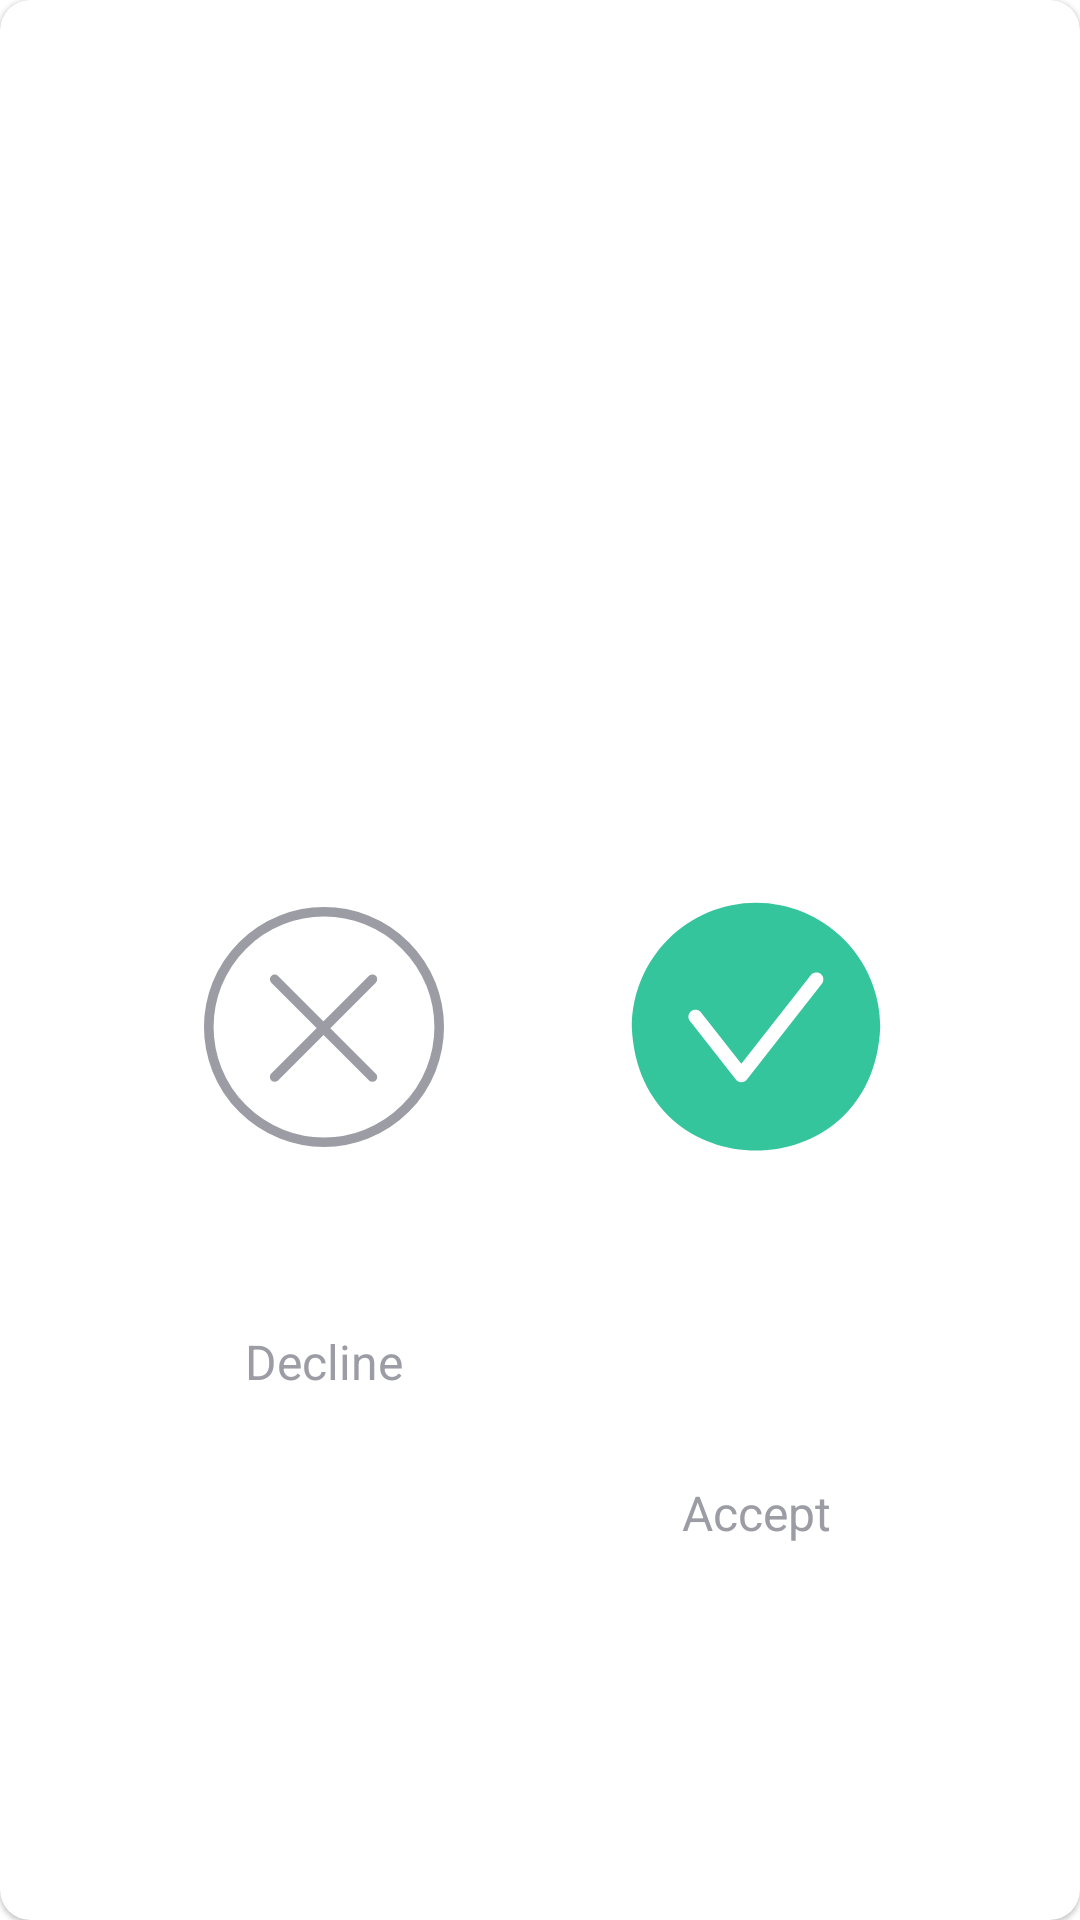

Reconstruct the res/layout file that produces this screen, plus the resources it refers to.
<!-- AndroidManifest.xml: application theme Theme.ShaadiTask -->
<!-- res/layout/card_item.xml -->
<?xml version="1.0" encoding="utf-8"?>
<com.google.android.material.card.MaterialCardView xmlns:android="http://schemas.android.com/apk/res/android"
    xmlns:app="http://schemas.android.com/apk/res-auto"
    xmlns:tools="http://schemas.android.com/tools"
    android:layout_width="match_parent"
    android:layout_height="wrap_content"
    android:layout_margin="10dp"
    android:elevation="10dp"
    app:cardCornerRadius="10dp">

    <androidx.constraintlayout.widget.ConstraintLayout
        android:layout_width="match_parent"
        android:layout_height="match_parent">

        <ImageView
            android:id="@+id/ivProfile"
            android:layout_width="0dp"
            android:layout_height="0dp"
            android:layout_marginTop="24dp"
            app:layout_constraintDimensionRatio="1:1"
            app:layout_constraintEnd_toStartOf="@+id/glRight"
            app:layout_constraintStart_toStartOf="@+id/glLeft"
            app:layout_constraintTop_toTopOf="parent" />

        <TextView
            android:id="@+id/tvName"
            android:layout_width="0dp"
            android:layout_height="wrap_content"
            android:layout_marginStart="50dp"
            android:layout_marginTop="16dp"
            android:layout_marginEnd="50dp"
            android:gravity="center"
            android:textColor="#2ACEE1"
            android:textSize="35sp"
            android:textStyle="bold"
            app:layout_constraintEnd_toEndOf="parent"
            app:layout_constraintStart_toStartOf="parent"
            app:layout_constraintTop_toBottomOf="@+id/ivProfile"
            tools:text="Surjit S" />

        <TextView
            android:id="@+id/tvDetails"
            android:layout_width="0dp"
            android:layout_height="wrap_content"
            android:layout_marginStart="50dp"
            android:layout_marginTop="16dp"
            android:layout_marginEnd="50dp"
            android:gravity="center"
            android:textColor="#9C9CA5"
            android:textSize="16sp"
            app:layout_constraintEnd_toEndOf="parent"
            app:layout_constraintStart_toStartOf="parent"
            app:layout_constraintTop_toBottomOf="@+id/tvName"
            tools:text="27, 5' 8, Punjabi, Jat, Ludhiana, India, MBA - Finance" />

        <ImageButton
            android:id="@+id/bvDecline"
            android:layout_width="100dp"
            android:layout_height="100dp"
            android:layout_marginTop="24dp"
            android:background="@null"
            android:padding="10dp"
            android:scaleType="fitCenter"
            android:src="@drawable/ic_decline"
            app:layout_constraintEnd_toStartOf="@+id/glLeft"
            app:layout_constraintStart_toStartOf="@+id/glLeft"
            app:layout_constraintTop_toBottomOf="@+id/tvDetails" />

        <TextView
            android:id="@+id/tvDecline"
            android:layout_width="wrap_content"
            android:layout_height="wrap_content"
            android:text="@string/decline"
            android:textColor="#9C9CA5"
            android:textSize="16sp"
            app:layout_constraintBottom_toBottomOf="@+id/tvAccept"
            app:layout_constraintEnd_toEndOf="@+id/bvDecline"
            app:layout_constraintStart_toStartOf="@+id/bvDecline"
            app:layout_constraintTop_toBottomOf="@+id/bvDecline" />

        <ImageButton
            android:id="@+id/bvAccept"
            android:layout_width="100dp"
            android:layout_height="100dp"
            android:layout_marginTop="24dp"
            android:background="@null"
            android:src="@drawable/ic_accept"
            app:layout_constraintEnd_toStartOf="@+id/glRight"
            app:layout_constraintStart_toStartOf="@+id/glRight"
            app:layout_constraintTop_toBottomOf="@+id/tvDetails" />

        <TextView
            android:id="@+id/tvAccept"
            android:layout_width="wrap_content"
            android:layout_height="wrap_content"
            android:layout_marginBottom="24dp"
            android:text="@string/accept"
            android:textColor="#9C9CA5"
            android:textSize="16sp"
            app:layout_constraintBottom_toBottomOf="parent"
            app:layout_constraintEnd_toEndOf="@+id/bvAccept"
            app:layout_constraintStart_toStartOf="@+id/bvAccept"
            app:layout_constraintTop_toBottomOf="@+id/bvAccept" />

        <TextView
            android:id="@+id/tvStatus"
            android:layout_width="0dp"
            android:layout_height="wrap_content"
            android:layout_marginTop="24dp"
            android:layout_marginBottom="24dp"
            android:gravity="center"
            android:textColor="#9C9CA5"
            android:textSize="22sp"
            android:textStyle="bold"
            android:visibility="gone"
            app:layout_constraintBottom_toBottomOf="parent"
            app:layout_constraintEnd_toEndOf="@+id/tvDetails"
            app:layout_constraintStart_toStartOf="@+id/tvDetails"
            app:layout_constraintTop_toBottomOf="@+id/tvDetails"
            tools:text="Member declined" />

        <androidx.constraintlayout.widget.Guideline
            android:id="@+id/glLeft"
            android:layout_width="wrap_content"
            android:layout_height="wrap_content"
            android:orientation="vertical"
            app:layout_constraintGuide_percent="0.3" />

        <androidx.constraintlayout.widget.Guideline
            android:id="@+id/glRight"
            android:layout_width="wrap_content"
            android:layout_height="wrap_content"
            android:orientation="vertical"
            app:layout_constraintGuide_percent="0.7" />

        <androidx.constraintlayout.widget.Group
            android:id="@+id/grpAsk"
            android:layout_width="wrap_content"
            android:layout_height="wrap_content"
            android:visibility="visible"
            app:constraint_referenced_ids="bvAccept,bvDecline,tvAccept,tvDecline" />
    </androidx.constraintlayout.widget.ConstraintLayout>

</com.google.android.material.card.MaterialCardView>
<!-- resources referenced by this layout -->
<resources>
  <!-- drawable ic_accept (drawable) -->
  <vector xmlns:android="http://schemas.android.com/apk/res/android"
      android:width="100dp"
      android:height="100dp"
      android:viewportWidth="64"
      android:viewportHeight="64">
      <path
          android:fillColor="#35c59d"
          android:pathData="M32,5.5C24.9742,5.5079 18.2384,8.3025 13.2704,13.2704C8.3025,18.2384 5.5079,24.9742 5.5,32C7,67.16 57.05,67.15 58.5,32C58.4921,24.9742 55.6976,18.2384 50.7296,13.2704C45.7616,8.3025 39.0258,5.5079 32,5.5V5.5ZM46.13,22.66L30.06,43.19C29.9208,43.3705 29.742,43.5167 29.5375,43.6173C29.3329,43.7179 29.108,43.7702 28.88,43.7702C28.652,43.7702 28.4271,43.7179 28.2225,43.6173C28.018,43.5167 27.8392,43.3705 27.7,43.19L17.87,30.69C17.6385,30.376 17.5385,29.9841 17.5911,29.5975C17.6438,29.211 17.845,28.8601 18.152,28.6195C18.459,28.3788 18.8478,28.2672 19.2357,28.3084C19.6237,28.3495 19.9803,28.5402 20.23,28.84L28.87,39.84L43.76,20.84C44.0137,20.5641 44.3616,20.3933 44.735,20.361C45.1084,20.3288 45.4804,20.4375 45.7776,20.6658C46.0749,20.894 46.2759,21.2253 46.3411,21.5944C46.4064,21.9635 46.331,22.3437 46.13,22.66V22.66Z" />
  </vector>
  <!-- drawable ic_decline (drawable) -->
  <vector xmlns:android="http://schemas.android.com/apk/res/android"
      android:width="100dp"
      android:height="100dp"
      android:viewportWidth="100"
      android:viewportHeight="100">
    <path
        android:pathData="M50,50m-48,0a48,48 0,1 1,96 0a48,48 0,1 1,-96 0"
        android:strokeLineJoin="round"
        android:strokeWidth="4"
        android:fillColor="#00000000"
        android:strokeColor="#9C9CA5"
        android:fillType="evenOdd"
        android:strokeLineCap="round"/>
    <path
        android:pathData="M70.172,30.11L29.442,70.839"
        android:strokeLineJoin="round"
        android:strokeWidth="4"
        android:fillColor="#00000000"
        android:strokeColor="#9C9CA5"
        android:fillType="evenOdd"
        android:strokeLineCap="round"/>
    <path
        android:pathData="M70.188,70.845L29.459,30.115"
        android:strokeLineJoin="round"
        android:strokeWidth="4"
        android:fillColor="#00000000"
        android:strokeColor="#9C9CA5"
        android:fillType="evenOdd"
        android:strokeLineCap="round"/>
  </vector>
  <string name="accept">Accept</string>
  <string name="decline">Decline</string>
  <style name="Theme.ShaadiTask" parent="Theme.MaterialComponents.DayNight.DarkActionBar">
          
          <item name="colorPrimary">@color/purple_500</item>
          <item name="colorPrimaryVariant">@color/purple_700</item>
          <item name="colorOnPrimary">@color/white</item>
          
          <item name="colorSecondary">@color/teal_200</item>
          <item name="colorSecondaryVariant">@color/teal_700</item>
          <item name="colorOnSecondary">@color/black</item>
          
          <item name="android:statusBarColor" tools:targetApi="l">?attr/colorPrimaryVariant</item>
          
      </style>
  <!-- not gathered from this repository: default colours our renderer supplied (Android Studio template values) -->
  <color name="purple_500">#FF6200EE</color>
  <color name="purple_700">#FF3700B3</color>
  <color name="teal_200">#FF03DAC5</color>
  <color name="teal_700">#FF018786</color>
  <color name="black">#FF000000</color>
  <color name="white">#FFFFFFFF</color>
</resources>
